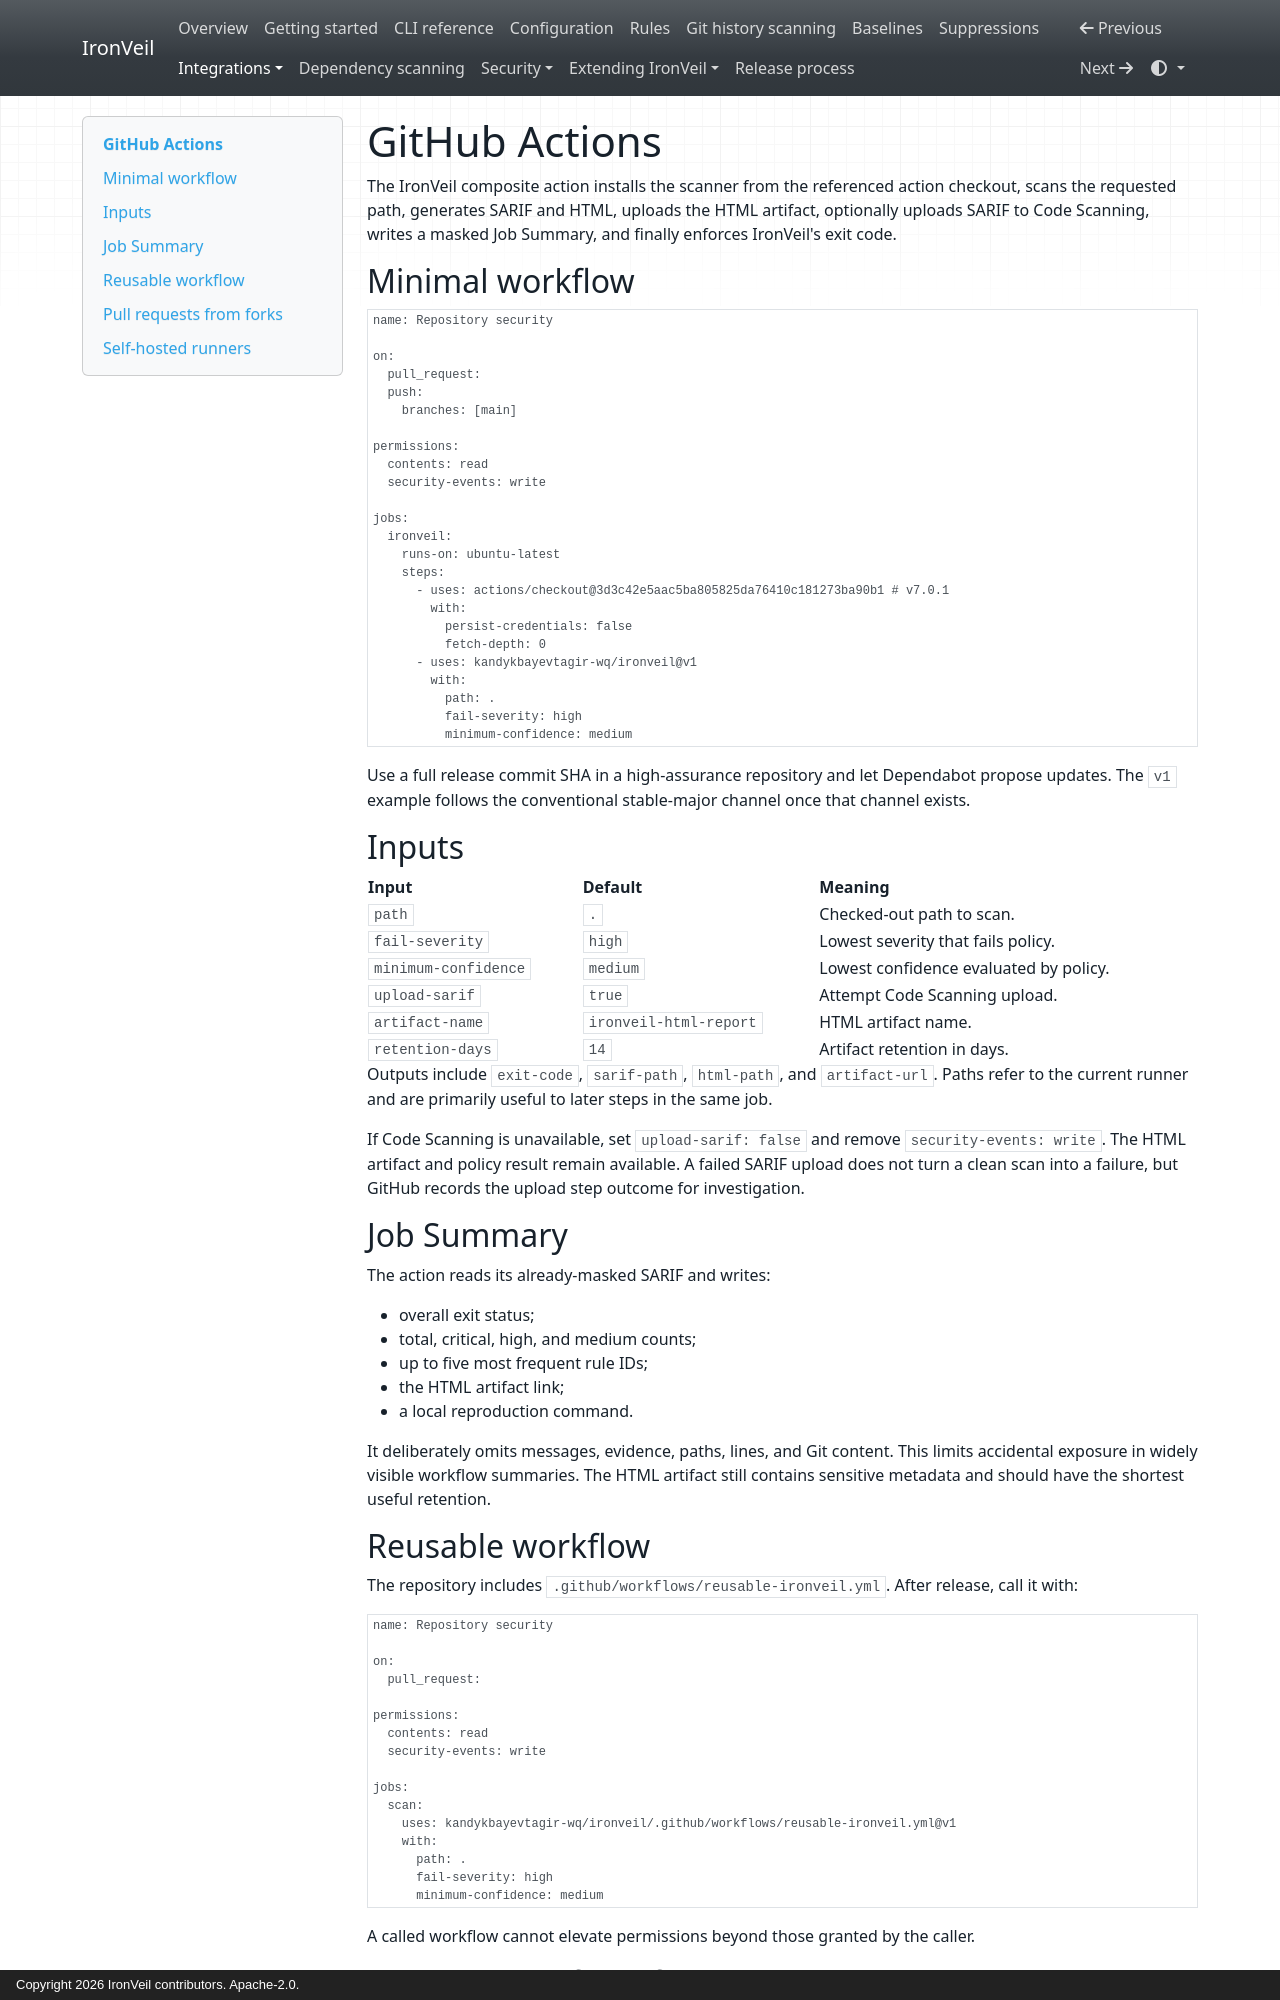

repository: kandykbayevtagir-wq/ironveil · page: github-actions/index.html · generator: mkdocs · copyright: Copyright 2026 IronVeil contributors. Apache-2.0.

# GitHub Actions

The IronVeil composite action installs the scanner from the referenced action checkout, scans
the requested path, generates SARIF and HTML, uploads the HTML artifact, optionally uploads
SARIF to Code Scanning, writes a masked Job Summary, and finally enforces IronVeil's exit code.

## Minimal workflow

```yaml
name: Repository security

on:
  pull_request:
  push:
    branches: [main]

permissions:
  contents: read
  security-events: write

jobs:
  ironveil:
    runs-on: ubuntu-latest
    steps:
      - uses: actions/checkout@3d3c42e5aac5ba805825da76410c181273ba90b1 # v7.0.1
        with:
          persist-credentials: false
          fetch-depth: 0
      - uses: kandykbayevtagir-wq/ironveil@v1
        with:
          path: .
          fail-severity: high
          minimum-confidence: medium
```

Use a full release commit SHA in a high-assurance repository and let Dependabot propose updates.
The `v1` example follows the conventional stable-major channel once that channel exists.

## Inputs

| Input | Default | Meaning |
| --- | --- | --- |
| `path` | `.` | Checked-out path to scan. |
| `fail-severity` | `high` | Lowest severity that fails policy. |
| `minimum-confidence` | `medium` | Lowest confidence evaluated by policy. |
| `upload-sarif` | `true` | Attempt Code Scanning upload. |
| `artifact-name` | `ironveil-html-report` | HTML artifact name. |
| `retention-days` | `14` | Artifact retention in days. |

Outputs include `exit-code`, `sarif-path`, `html-path`, and `artifact-url`. Paths refer to the
current runner and are primarily useful to later steps in the same job.

If Code Scanning is unavailable, set `upload-sarif: false` and remove `security-events: write`.
The HTML artifact and policy result remain available. A failed SARIF upload does not turn a
clean scan into a failure, but GitHub records the upload step outcome for investigation.

## Job Summary

The action reads its already-masked SARIF and writes:

- overall exit status;
- total, critical, high, and medium counts;
- up to five most frequent rule IDs;
- the HTML artifact link;
- a local reproduction command.

It deliberately omits messages, evidence, paths, lines, and Git content. This limits accidental
exposure in widely visible workflow summaries. The HTML artifact still contains sensitive
metadata and should have the shortest useful retention.

## Reusable workflow

The repository includes `.github/workflows/reusable-ironveil.yml`. After release, call it with:

```yaml
name: Repository security

on:
  pull_request:

permissions:
  contents: read
  security-events: write

jobs:
  scan:
    uses: kandykbayevtagir-wq/ironveil/.github/workflows/reusable-ironveil.yml@v1
    with:
      path: .
      fail-severity: high
      minimum-confidence: medium
```

A called workflow cannot elevate permissions beyond those granted by the caller.
